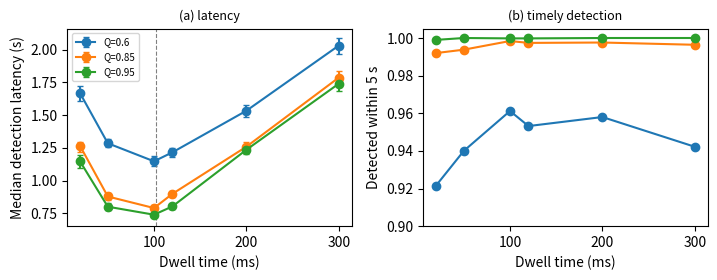

The matplotlib source for this figure:
"""Monte Carlo model: rogue-AP detection latency vs. dwell time of a channel-hopping sensor.
Run: python simulate.py   (outputs: simulation_summary.csv, stats.txt, fig_latency.pdf/png)

ASSUMPTIONS (not measurements):
  - rogue beacons every B = 102.4 ms (100 TU, 802.11 default) on one uniformly random channel of 13
  - sensor hops 1..13 sequentially; dwell D ms per channel; S = 3 ms dead time after each channel switch
  - a beacon arriving while the sensor listens on the right channel is received with probability Q
  - the rogue is switched on at a random moment relative to the hopping cycle (random beacon phase)
"""
import numpy as np, pandas as pd
from scipy import stats
import matplotlib
matplotlib.use("Agg")
import matplotlib.pyplot as plt

B, S, NCH = 102.4, 3.0, 13
HORIZON, DEADLINE, N = 60_000.0, 5_000.0, 5000
DWELLS = [20, 50, 100, 120, 200, 300]
QS = [0.6, 0.85, 0.95]
rng = np.random.default_rng(42)


def one_trial(D, Q):
    c = rng.integers(0, NCH)
    start = rng.uniform(0, NCH * D)
    n = int(HORIZON // B) + 1
    tb = start + rng.uniform(0, B) + np.arange(n) * B
    i = np.floor(tb / D).astype(int)
    ok = ((tb - i * D) >= S) & ((i % NCH) == c) & (rng.random(n) < Q)
    if not ok.any():
        return np.nan
    lat = tb[np.argmax(ok)] - start
    return lat if lat <= HORIZON else np.nan


def analytic_mean_ms(D, Q):
    """Rough closed-form check: p = per-visit capture probability, geometric number of cycles."""
    w = D - S
    p = Q * w / B if w < B else 1 - (1 - Q) ** (w / B)
    cycle = NCH * D
    return cycle / 2 + cycle * (1 / p - 1)


def boot_ci(x, f=np.median, k=1000):
    bs = [f(rng.choice(x, len(x))) for _ in range(k)]
    return np.percentile(bs, [2.5, 97.5])


rows, store = [], {}
for Q in QS:
    for D in DWELLS:
        lat = np.array([one_trial(D, Q) for _ in range(N)])
        store[(Q, D)] = lat
        d = lat[~np.isnan(lat)]
        lo, hi = boot_ci(d)
        rows.append(dict(Q=Q, dwell_ms=D, n=N,
                         TPR_60s=len(d) / N,
                         TPR_5s=np.mean(d <= DEADLINE) * len(d) / N,
                         median_s=np.median(d) / 1000, med_ci_lo_s=lo / 1000, med_ci_hi_s=hi / 1000,
                         mean_s=d.mean() / 1000, p95_s=np.percentile(d, 95) / 1000,
                         analytic_mean_s=analytic_mean_ms(D, Q) / 1000))
df = pd.DataFrame(rows)
df.to_csv("simulation_summary.csv", index=False)
print(df.round(3).to_string(index=False))

out = []
for Q in QS:
    groups = [store[(Q, D)][~np.isnan(store[(Q, D)])] for D in DWELLS]
    h, p = stats.kruskal(*groups)
    out.append(f"Q={Q}: Kruskal-Wallis across dwell values H={h:.1f}, p={p:.3g}")
    for ref in (20, 300):
        a = store[(Q, 100)]; b = store[(Q, ref)]
        a, b = a[~np.isnan(a)], b[~np.isnan(b)]
        u, p = stats.mannwhitneyu(a, b, alternative="less")
        rbc = 1 - 2 * u / (len(a) * len(b))
        out.append(f"Q={Q}: latency(100 ms) < latency({ref} ms)? U={u:.0f}, p={p:.3g}, rank-biserial r={rbc:.2f}")
open("stats.txt", "w").write("\n".join(out))
print("\n" + "\n".join(out))

fig, ax = plt.subplots(1, 2, figsize=(7.2, 2.9))
for Q in QS:
    g = df[df.Q == Q]
    ax[0].errorbar(g.dwell_ms, g.median_s, yerr=[g.median_s - g.med_ci_lo_s, g.med_ci_hi_s - g.median_s],
                   marker="o", capsize=2, label=f"Q={Q}")
    ax[1].plot(g.dwell_ms, g.TPR_5s, marker="o", label=f"Q={Q}")
ax[0].axvline(B, ls="--", c="gray", lw=0.8)
ax[0].set_xlabel("Dwell time (ms)"); ax[0].set_ylabel("Median detection latency (s)")
ax[0].legend(fontsize=7); ax[0].set_title("(a) latency", fontsize=9)
ax[1].set_xlabel("Dwell time (ms)"); ax[1].set_ylabel("Detected within 5 s"); ax[1].set_ylim(0.9, 1.005)
ax[1].set_title("(b) timely detection", fontsize=9)
plt.tight_layout()
plt.savefig("fig_latency.pdf"); plt.savefig("fig_latency.png", dpi=200)
